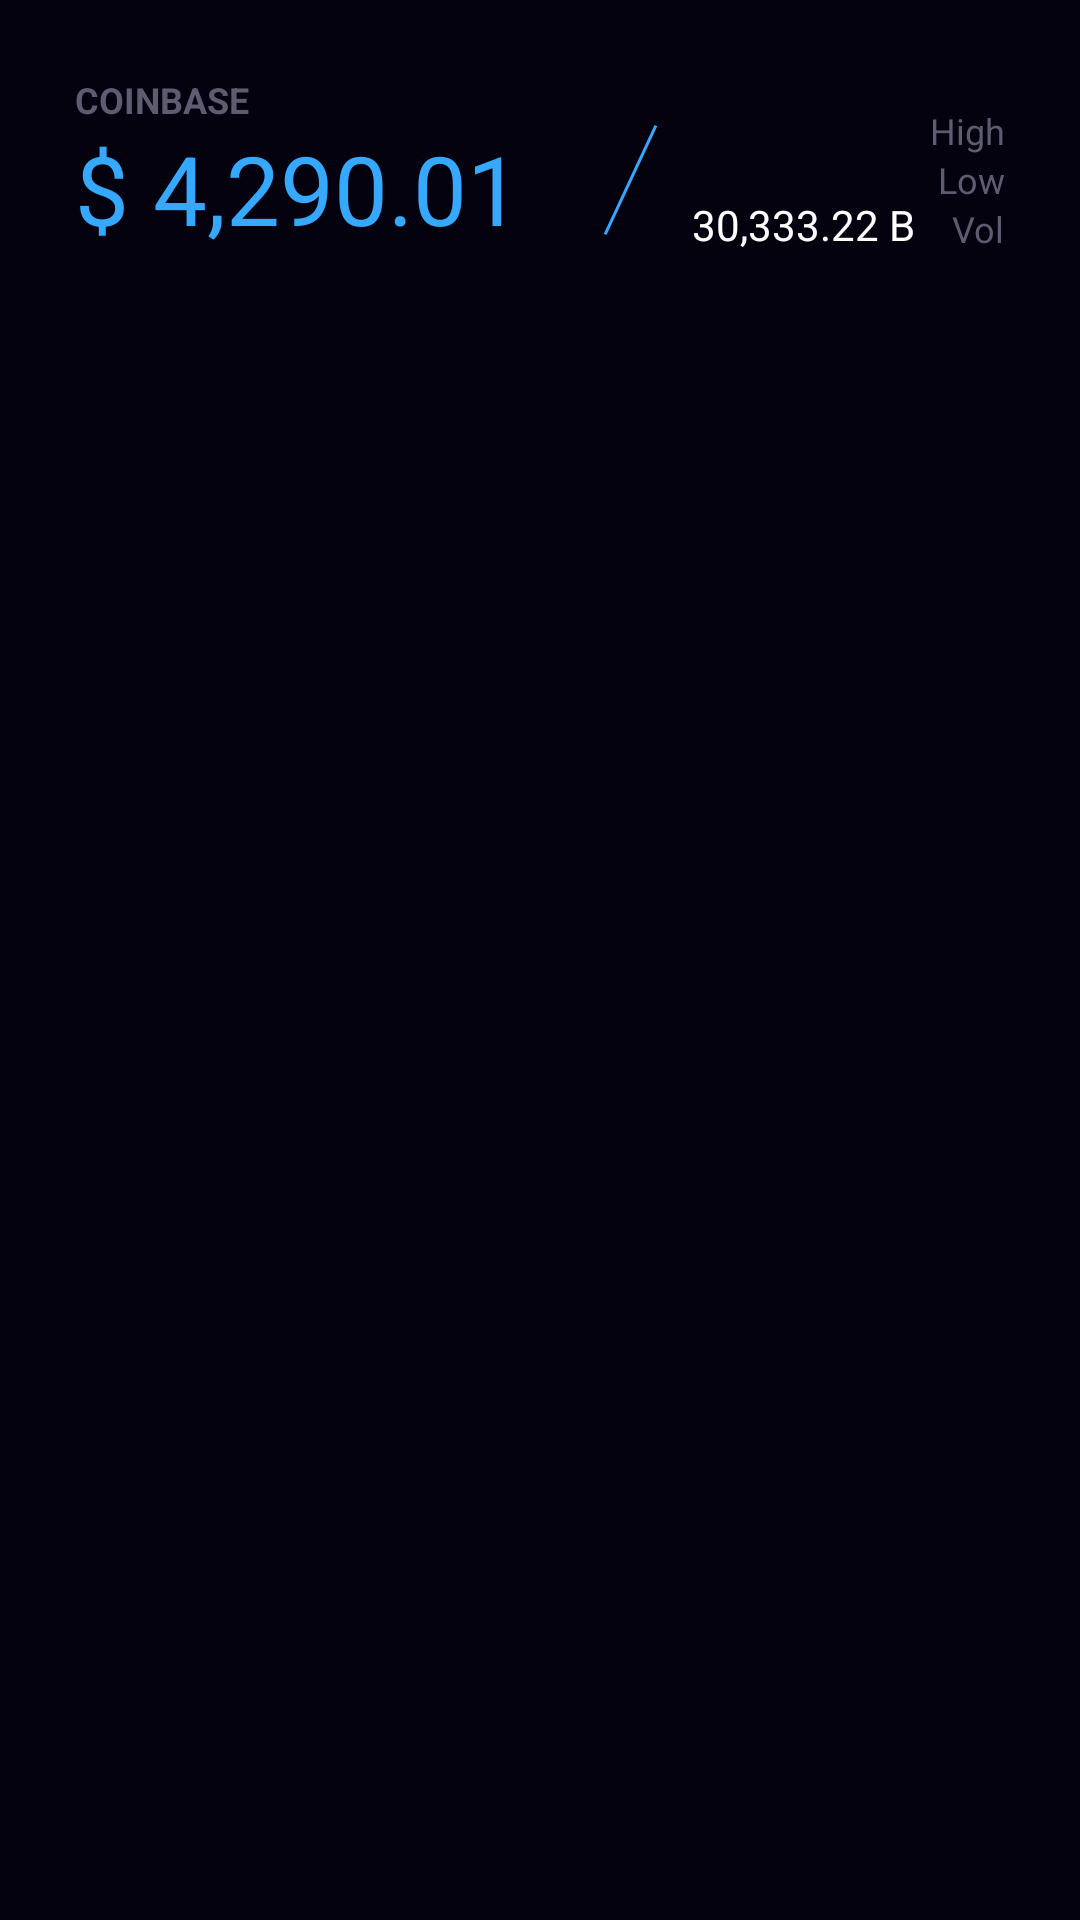

The Android layout XML behind this screen, and the referenced resources:
<!-- AndroidManifest.xml: application theme AppTheme -->
<!-- res/layout/fragment_activity_one.xml -->
<?xml version="1.0" encoding="utf-8"?>
<RelativeLayout xmlns:android="http://schemas.android.com/apk/res/android"
                xmlns:tools="http://schemas.android.com/tools"
                xmlns:app="http://schemas.android.com/apk/res-auto"
                android:layout_width="match_parent"
                android:layout_height="match_parent"
                android:background="@color/black"
>


    <RelativeLayout
            android:id="@+id/rl_rate"
            android:layout_alignParentTop="true"
            android:layout_width="match_parent"
            android:layout_height="wrap_content"
            android:paddingLeft="25dp"
            android:paddingRight="25dp"
            android:layout_marginTop="25dp"
            android:background="@color/black">
        <TextView
                android:id="@+id/tv_coinbase"
                android:layout_width="wrap_content"
                android:layout_height="wrap_content"
                android:text="Coinbase"
                android:textSize="12sp"
                android:textStyle="bold"
                android:textColor="@color/text_dark"
                android:textAllCaps="true"
        />
        <TextView
                android:layout_below="@+id/tv_coinbase"
                android:id="@+id/tv_rate"
                android:layout_width="wrap_content"
                android:textColor="@color/blue"
                android:textSize="32sp"
                android:layout_height="wrap_content"
                android:text="$ 4,290.01"
        />
        <View android:layout_width="41dp"
              android:id="@+id/view_slash"
              android:layout_toLeftOf="@+id/tv_value"
              android:background="@drawable/line_diagnol" android:layout_height="70dp"/>
        <TextView
                android:layout_marginRight="5dp"
                android:layout_toLeftOf="@+id/ll_hig_low"
                android:layout_width="wrap_content"
                android:layout_height="wrap_content"
                android:textColor="@color/white"
                android:id="@+id/tv_value"
                android:layout_alignBottom="@+id/tv_rate"
                android:text="30,333.22 B"
        />
        <LinearLayout
                android:id="@+id/ll_hig_low"
                android:layout_alignParentRight="true"
                android:layout_alignBottom="@+id/tv_value"
                android:gravity="right"

                android:layout_width="wrap_content" android:layout_height="wrap_content"
                android:orientation="vertical">
            <TextView
                    android:textSize="12sp"
                    android:textColor="@color/text_dark"
                    android:layout_width="wrap_content"
                    android:layout_height="wrap_content"
                    android:text="High"
            />
            <TextView
                    android:layout_gravity="right"
                    android:textSize="12sp"
                    android:gravity="right"
                    android:textColor="@color/text_dark"
                    android:layout_width="wrap_content"
                    android:layout_height="wrap_content"
                    android:text="Low"
            />
            <TextView
                    android:textSize="12sp"
                    android:textColor="@color/text_dark"
                    android:layout_width="wrap_content"
                    android:layout_height="wrap_content"
                    android:text="Vol"
            />
        </LinearLayout>
    </RelativeLayout>

    <android.support.design.widget.TabLayout
            android:id="@+id/tabLayout"
            android:layout_below="@+id/rl_rate"
            android:layout_width="match_parent"
            android:layout_height="wrap_content"
            app:tabGravity="fill"
            app:tabIndicatorHeight="0dp"
            android:layout_marginTop="70dp"
            android:background="@color/black"
            app:tabMode="fixed">
    </android.support.design.widget.TabLayout>
    <android.support.v4.view.ViewPager
            android:layout_below="@+id/tabLayout"
            android:id="@+id/viewpager"
            android:visibility="visible"
            android:layout_width="match_parent"
            android:layout_height="wrap_content"
            android:background="@color/black"/>
</RelativeLayout>
<!-- resources referenced by this layout -->
<resources>
  <color name="black">#05020f</color>
  <color name="blue">#34a9ff</color>
  <color name="text_dark">#5d5c71</color>
  <color name="white">#ffffff</color>
  <!-- drawable line_diagnol (drawable) -->
  <layer-list xmlns:android="http://schemas.android.com/apk/res/android">
      <item>
          
          
          
          <rotate
                  android:fromDegrees="115"
          >
              <shape
                      android:shape="line"
              >
                  <stroke
                          android:width="1dp"
                          android:color="@color/blue"/>
              </shape>
          </rotate>
      </item>
  </layer-list>
  <style name="AppTheme" parent="@style/Theme.AppCompat.Light.NoActionBar">
          <item name="android:windowNoTitle">true</item>
          <item name="android:windowActionBar">false</item>
          <item name="android:windowFullscreen">true</item>
          <item name="android:windowContentOverlay">@null</item>
          <item name="colorPrimary">@color/colorPrimary</item>
          <item name="colorPrimaryDark">@color/colorPrimaryDark</item>
          <item name="colorAccent">@color/colorAccent</item>
      </style>
  <color name="colorPrimary">#008577</color>
  <color name="colorPrimaryDark">#00574B</color>
  <color name="colorAccent">#D81B60</color>
</resources>
